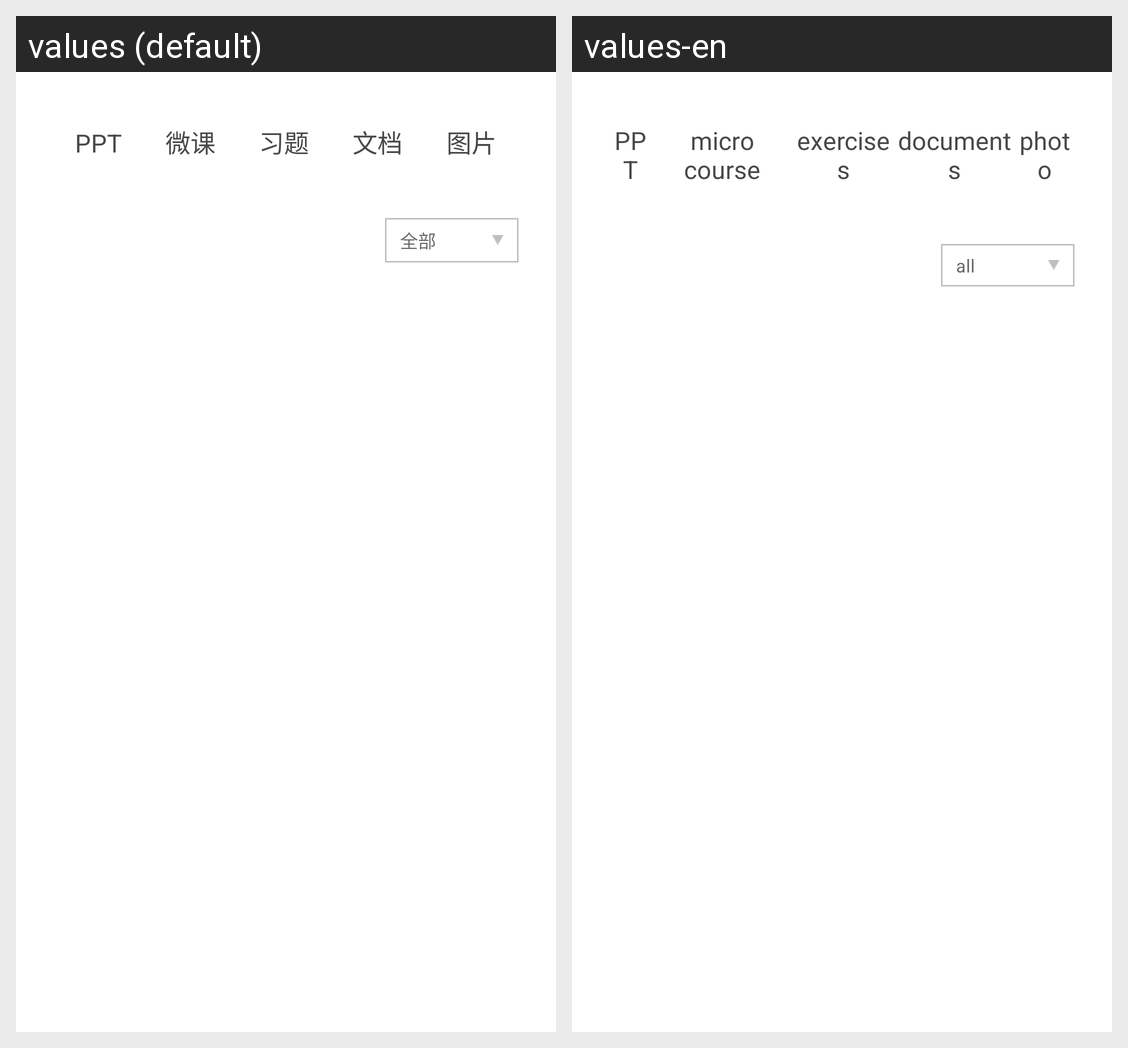

Strings drawn on this Android screen and how each of the app's shown locales translates them:
Android screen res/layout/page_show_resource.xml rendered under 2 locales, left to right: values (default), values-en. Device: Nexus 5 (rendered at 1080×1920; each locale shown at half size, 540×960, under a caption strip naming it); theme AppTheme.
Strings drawn on this screen, with the default value and each locale's value (text and hints the layout hard-codes, and strings that could not be matched under every locale, appear in the picture but are not listed):

ppt_u
  values: PPT
  values-en: PPT

micro_course
  values: 微课
  values-en: micro course

exercises
  values: 习题
  values-en: exercises

documents
  values: 文档
  values-en: documents

photo
  values: 图片
  values-en: photo

lbl_all
  values: 全部
  values-en: all
